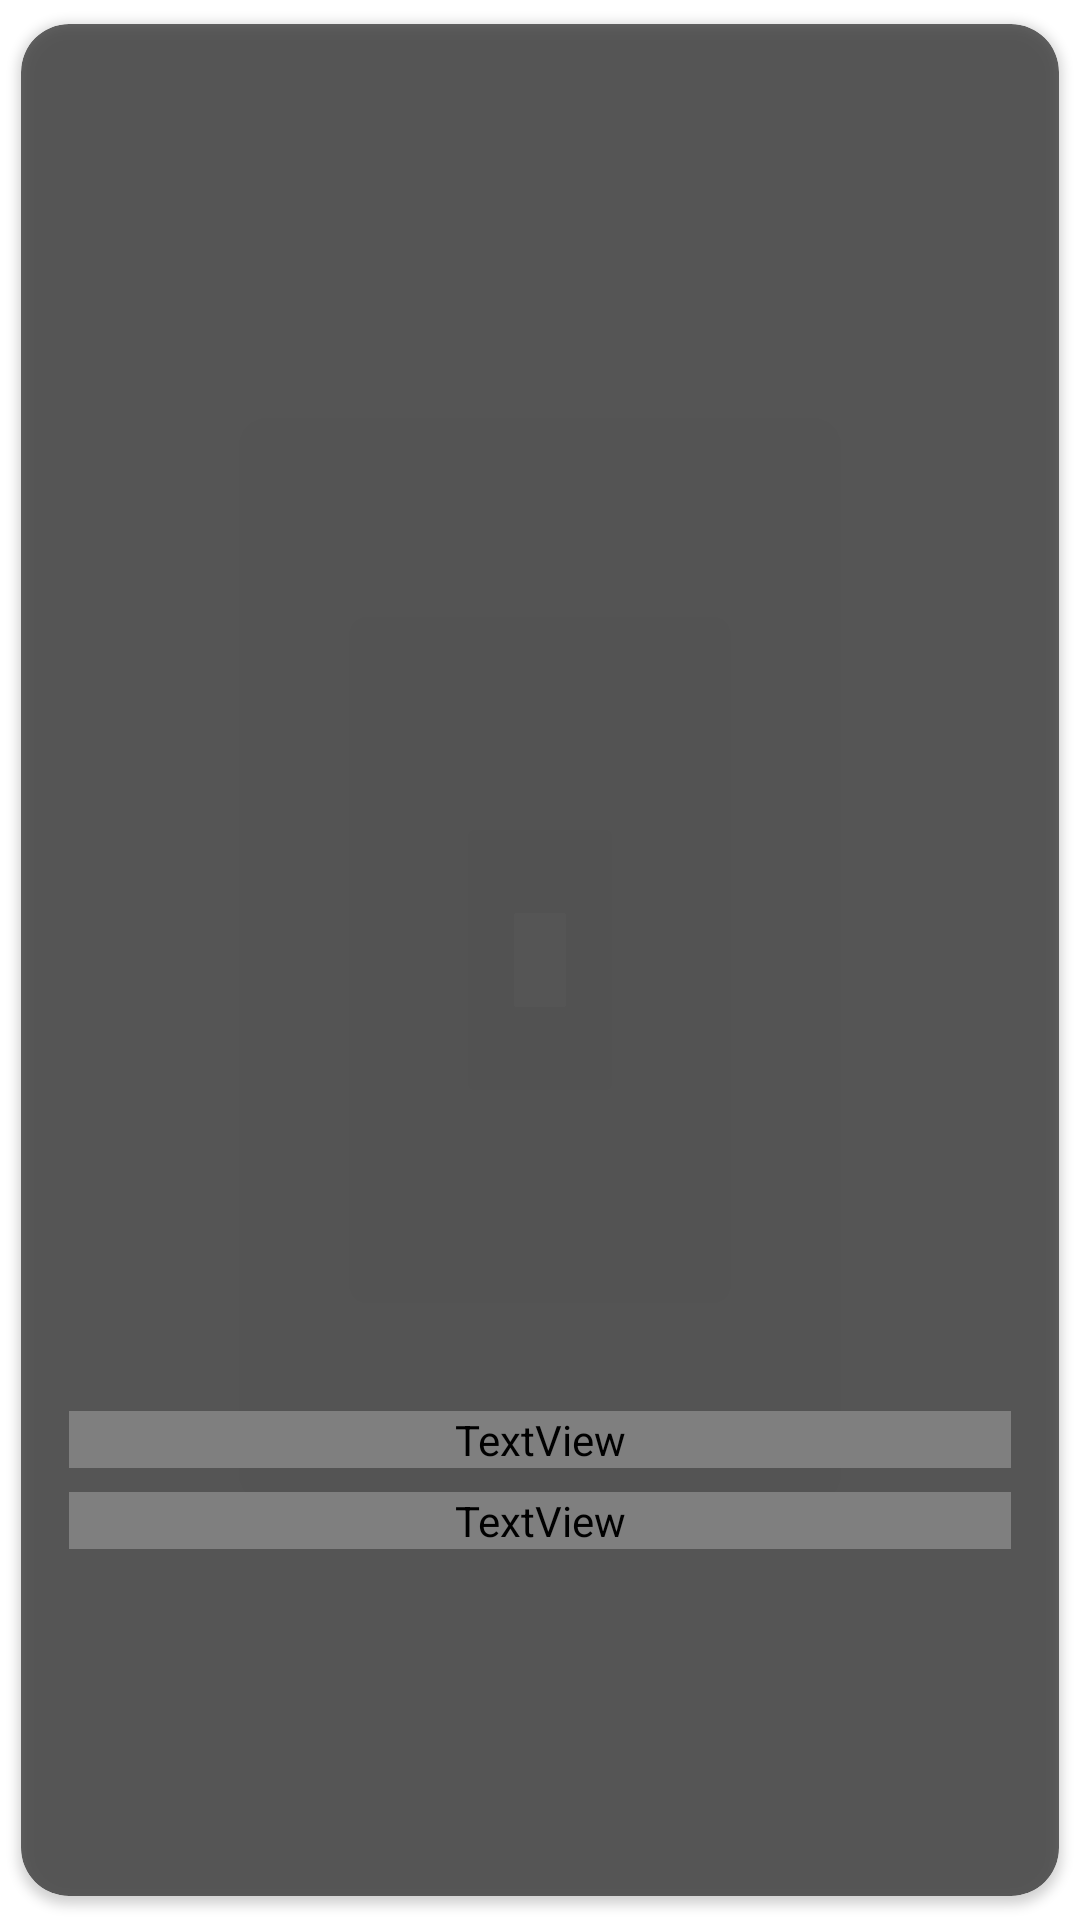

This screen was rendered from an Android layout file. Write that file and the resources it references.
<!-- AndroidManifest.xml: application theme Theme.Astro -->
<!-- res/layout/apod_item_layout.xml -->
<?xml version="1.0" encoding="utf-8"?>
<layout xmlns:android="http://schemas.android.com/apk/res/android"
    xmlns:app="http://schemas.android.com/apk/res-auto"
    xmlns:tools="http://schemas.android.com/tools">

    <data>

        <variable
            name="apod"
            type="com.example.domain.models.Apod" />

        <variable
            name="listener"
            type="android.view.View.OnClickListener" />

    </data>

    <androidx.cardview.widget.CardView
        android:layout_width="match_parent"
        android:layout_height="124dp"
        android:clickable="true"
        android:focusable="true"
        android:foreground="?android:attr/selectableItemBackground"
        android:onClick="@{view -> listener.onClick(view)}"
        app:cardBackgroundColor="@color/black60"
        app:cardCornerRadius="@dimen/home_frag_main_apod_corner_radius"
        app:cardUseCompatPadding="true">

        <androidx.constraintlayout.widget.ConstraintLayout
            android:layout_width="match_parent"
            android:layout_height="match_parent">

            <androidx.constraintlayout.widget.Guideline
                android:id="@+id/startGuideline"
                android:layout_width="wrap_content"
                android:layout_height="wrap_content"
                android:orientation="vertical"
                app:layout_constraintGuide_begin="@dimen/default_margin" />

            <androidx.constraintlayout.widget.Guideline
                android:id="@+id/endGuideline"
                android:layout_width="wrap_content"
                android:layout_height="wrap_content"
                android:orientation="vertical"
                app:layout_constraintGuide_end="@dimen/default_margin" />

            <ImageView
                android:layout_width="0dp"
                android:layout_height="0dp"
                android:contentDescription="@string/app_name"
                android:scaleType="centerCrop"
                app:layout_constraintBottom_toBottomOf="parent"
                app:layout_constraintEnd_toEndOf="parent"
                app:layout_constraintStart_toStartOf="parent"
                app:layout_constraintTop_toTopOf="parent"
                tools:src="@color/black5" />

            <TextView
                android:id="@+id/titleTextView"
                style="@style/BoldTextStyle"
                android:layout_width="0dp"
                android:layout_height="wrap_content"
                android:ellipsize="end"
                android:maxLines="1"
                android:text="@{apod.title}"
                android:textSize="@dimen/huge_text_size"
                app:autoSizeMaxTextSize="@dimen/huge_text_size"
                app:autoSizeMinTextSize="@dimen/normal_text_size"
                app:layout_constraintBottom_toTopOf="@id/descriptionTextView"
                app:layout_constraintEnd_toEndOf="@id/endGuideline"
                app:layout_constraintStart_toStartOf="@id/startGuideline"
                app:layout_constraintTop_toTopOf="parent"
                app:layout_constraintVertical_bias="0.8"
                app:layout_constraintVertical_chainStyle="packed"
                tools:text="@string/app_name" />

            <TextView
                android:id="@+id/descriptionTextView"
                style="@style/LightTextStyle"
                android:layout_width="0dp"
                android:layout_height="wrap_content"
                android:layout_marginTop="@dimen/small_margin"
                android:ellipsize="end"
                android:maxLines="2"
                android:text="@{apod.explanation}"
                android:textColor="@color/white90"
                app:autoSizeMaxTextSize="@dimen/normal_text_size"
                app:autoSizeMinTextSize="@dimen/tiny_text_size"
                app:layout_constraintBottom_toBottomOf="parent"
                app:layout_constraintEnd_toEndOf="@id/endGuideline"
                app:layout_constraintStart_toStartOf="@id/startGuideline"
                app:layout_constraintTop_toBottomOf="@id/titleTextView"
                tools:text="@string/app_name" />

        </androidx.constraintlayout.widget.ConstraintLayout>

    </androidx.cardview.widget.CardView>

</layout>
<!-- resources referenced by this layout -->
<resources>
  <color name="black5">#0D060606</color>
  <color name="black60">#99060606</color>
  <color name="white90">#E6FFFFFF</color>
  <dimen name="default_margin">16dp</dimen>
  <dimen name="home_frag_main_apod_corner_radius">16dp</dimen>
  <dimen name="huge_text_size">24sp</dimen>
  <dimen name="normal_text_size">16sp</dimen>
  <dimen name="small_margin">8dp</dimen>
  <dimen name="tiny_text_size">12sp</dimen>
  <string name="app_name">Astro</string>
  <style name="BoldTextStyle" parent="Widget.MaterialComponents.TextView">
          <item name="android:fontFamily">@font/poppins_bold</item>
          <item name="android:textColor">@color/black</item>
          <item name="android:includeFontPadding">false</item>
          <item name="android:textSize">@dimen/normal_text_size</item>
      </style>
  <style name="LightTextStyle" parent="Widget.MaterialComponents.TextView">
          <item name="android:fontFamily">@font/poppins_light</item>
          <item name="android:textColor">@color/black</item>
          <item name="android:includeFontPadding">false</item>
          <item name="android:textSize">@dimen/normal_text_size</item>
      </style>
  <style name="Theme.Astro" parent="Theme.MaterialComponents.DayNight.NoActionBar">
          
          <item name="colorPrimary">@color/colorPrimary</item>
          <item name="colorPrimaryVariant">@color/colorPrimaryDark</item>
          <item name="colorOnPrimary">@color/white</item>
          
          <item name="colorSecondary">@color/colorSecondary</item>
          <item name="colorSecondaryVariant">@color/colorSecondaryDark</item>
          <item name="colorOnSecondary">@color/white</item>
          
          <item name="android:statusBarColor" tools:targetApi="l">?attr/colorPrimaryVariant</item>
      </style>
  <color name="black">#060606</color>
  <color name="colorPrimary">#060606</color>
  <color name="colorPrimaryDark">#000000</color>
  <color name="white">#FFFFFF</color>
  <color name="colorSecondary">#FFFFFF</color>
  <color name="colorSecondaryDark">#888888</color>
</resources>
